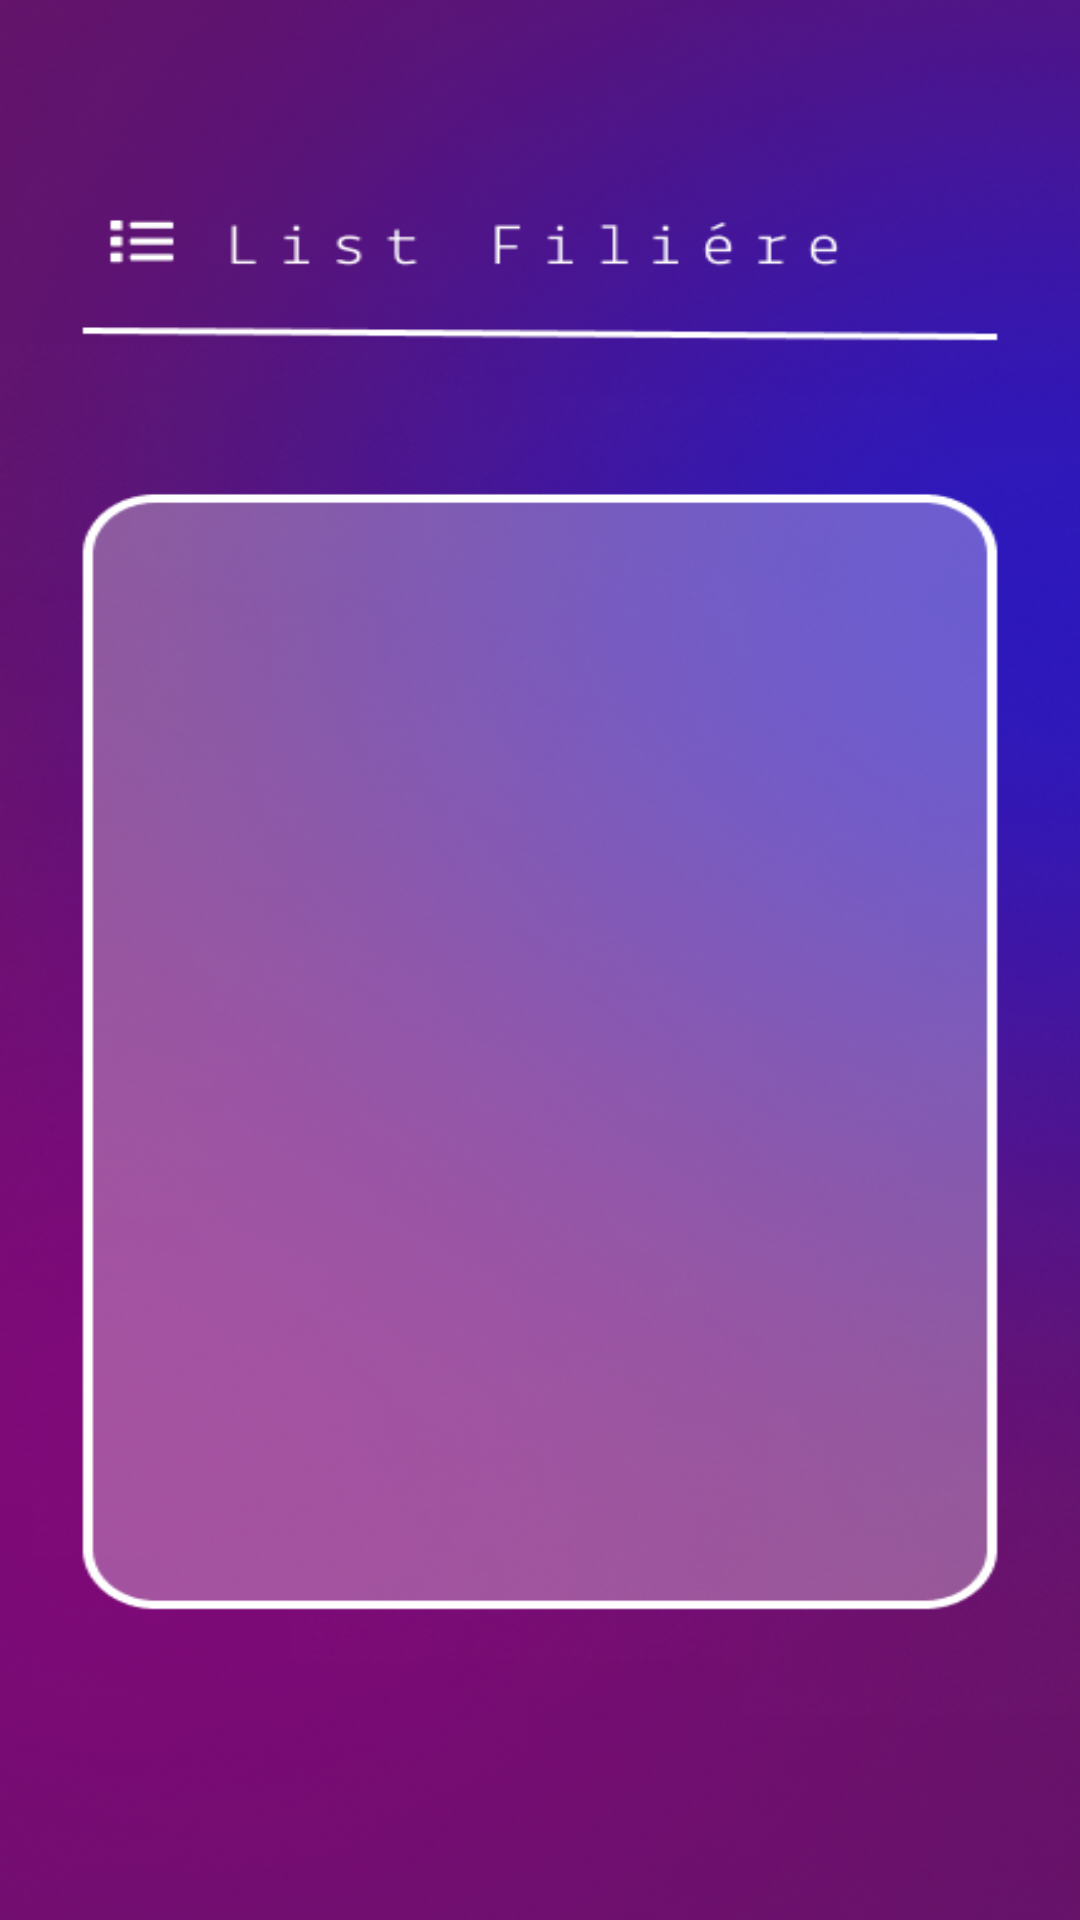

Produce the Android XML layout that renders to this screen, including the resource entries it uses.
<!-- AndroidManifest.xml: application theme Theme.Gestin_ISTA_3 -->
<!-- res/layout/activity_list_filiere.xml -->
<?xml version="1.0" encoding="utf-8"?>
<androidx.constraintlayout.widget.ConstraintLayout xmlns:android="http://schemas.android.com/apk/res/android"
    xmlns:app="http://schemas.android.com/apk/res-auto"
    xmlns:tools="http://schemas.android.com/tools"
    android:layout_width="match_parent"
    android:layout_height="match_parent"
    tools:context=".List_Filiere">

    <LinearLayout
        android:layout_width="match_parent"
        android:layout_height="match_parent"
        android:background="@drawable/listfiliere"
        android:gravity="center"
        android:orientation="vertical">

        <ListView
            android:id="@+id/list_item_filiere"
            tools:listitem="@layout/myshow"
            android:layout_marginTop="180dp"
            android:layout_width="350dp"
            android:layout_height="match_parent" />

    </LinearLayout>

</androidx.constraintlayout.widget.ConstraintLayout>
<!-- res/layout/myshow.xml (included above) -->
<?xml version="1.0" encoding="utf-8"?>
<androidx.constraintlayout.widget.ConstraintLayout xmlns:android="http://schemas.android.com/apk/res/android"
    xmlns:app="http://schemas.android.com/apk/res-auto"

    android:layout_width="match_parent"
    android:background="@drawable/listitem"
    android:layout_height="150dp">

    <TextView
        android:id="@+id/nomItem"
        android:layout_width="wrap_content"
        android:layout_height="wrap_content"
        android:textAlignment="center"
        android:textColor="@color/purple_700"
        android:textSize="12sp"
        app:layout_constraintBottom_toBottomOf="parent"
        app:layout_constraintEnd_toEndOf="parent"
        app:layout_constraintHorizontal_bias="0.435"
        app:layout_constraintStart_toStartOf="parent"
        app:layout_constraintTop_toTopOf="parent"
        app:layout_constraintVertical_bias="0.367" />

    <TextView
        android:id="@+id/ageITEM"
        android:layout_width="65dp"
        android:layout_height="16dp"
        android:textAlignment="center"
        android:textColor="@color/purple_700"
        android:textSize="12sp"
        app:layout_constraintBottom_toBottomOf="parent"
        app:layout_constraintEnd_toEndOf="parent"
        app:layout_constraintHorizontal_bias="0.725"
        app:layout_constraintStart_toStartOf="parent"
        app:layout_constraintTop_toTopOf="parent"
        app:layout_constraintVertical_bias="0.813" />

    <TextView
        android:id="@+id/prenomITEM"
        android:layout_width="wrap_content"
        android:layout_height="wrap_content"

        android:textAlignment="center"
        android:textColor="@color/purple_700"
        android:textSize="12sp"
        app:layout_constraintBottom_toBottomOf="parent"
        app:layout_constraintEnd_toEndOf="parent"
        app:layout_constraintHorizontal_bias="0.909"
        app:layout_constraintStart_toStartOf="parent"
        app:layout_constraintTop_toTopOf="parent"
        app:layout_constraintVertical_bias="0.367" />
</androidx.constraintlayout.widget.ConstraintLayout>
<!-- resources referenced by this layout -->
<resources>
  <!-- drawable listfiliere: png bitmap (drawable-v24, 385006 bytes) -->
  <!-- drawable listitem: png bitmap (drawable-v24, 6539 bytes) -->
  <style name="Theme.Gestin_ISTA_3" parent="Theme.MaterialComponents.DayNight.NoActionBar">
          
          <item name="colorPrimary">@color/purple_500</item>
          <item name="colorPrimaryVariant">@color/purple_700</item>
          <item name="colorOnPrimary">@color/white</item>
          
          <item name="colorSecondary">@color/teal_200</item>
          <item name="colorSecondaryVariant">@color/teal_700</item>
          <item name="colorOnSecondary">@color/black</item>
          
          <item name="android:statusBarColor">?attr/colorPrimaryVariant</item>
          
      </style>
  <!-- not gathered from this repository: default colours our renderer supplied (Android Studio template values) -->
  <color name="purple_500">#FF6200EE</color>
  <color name="purple_700">#FF3700B3</color>
  <color name="teal_200">#FF03DAC5</color>
  <color name="teal_700">#FF018786</color>
  <color name="black">#FF000000</color>
  <color name="white">#FFFFFFFF</color>
</resources>
